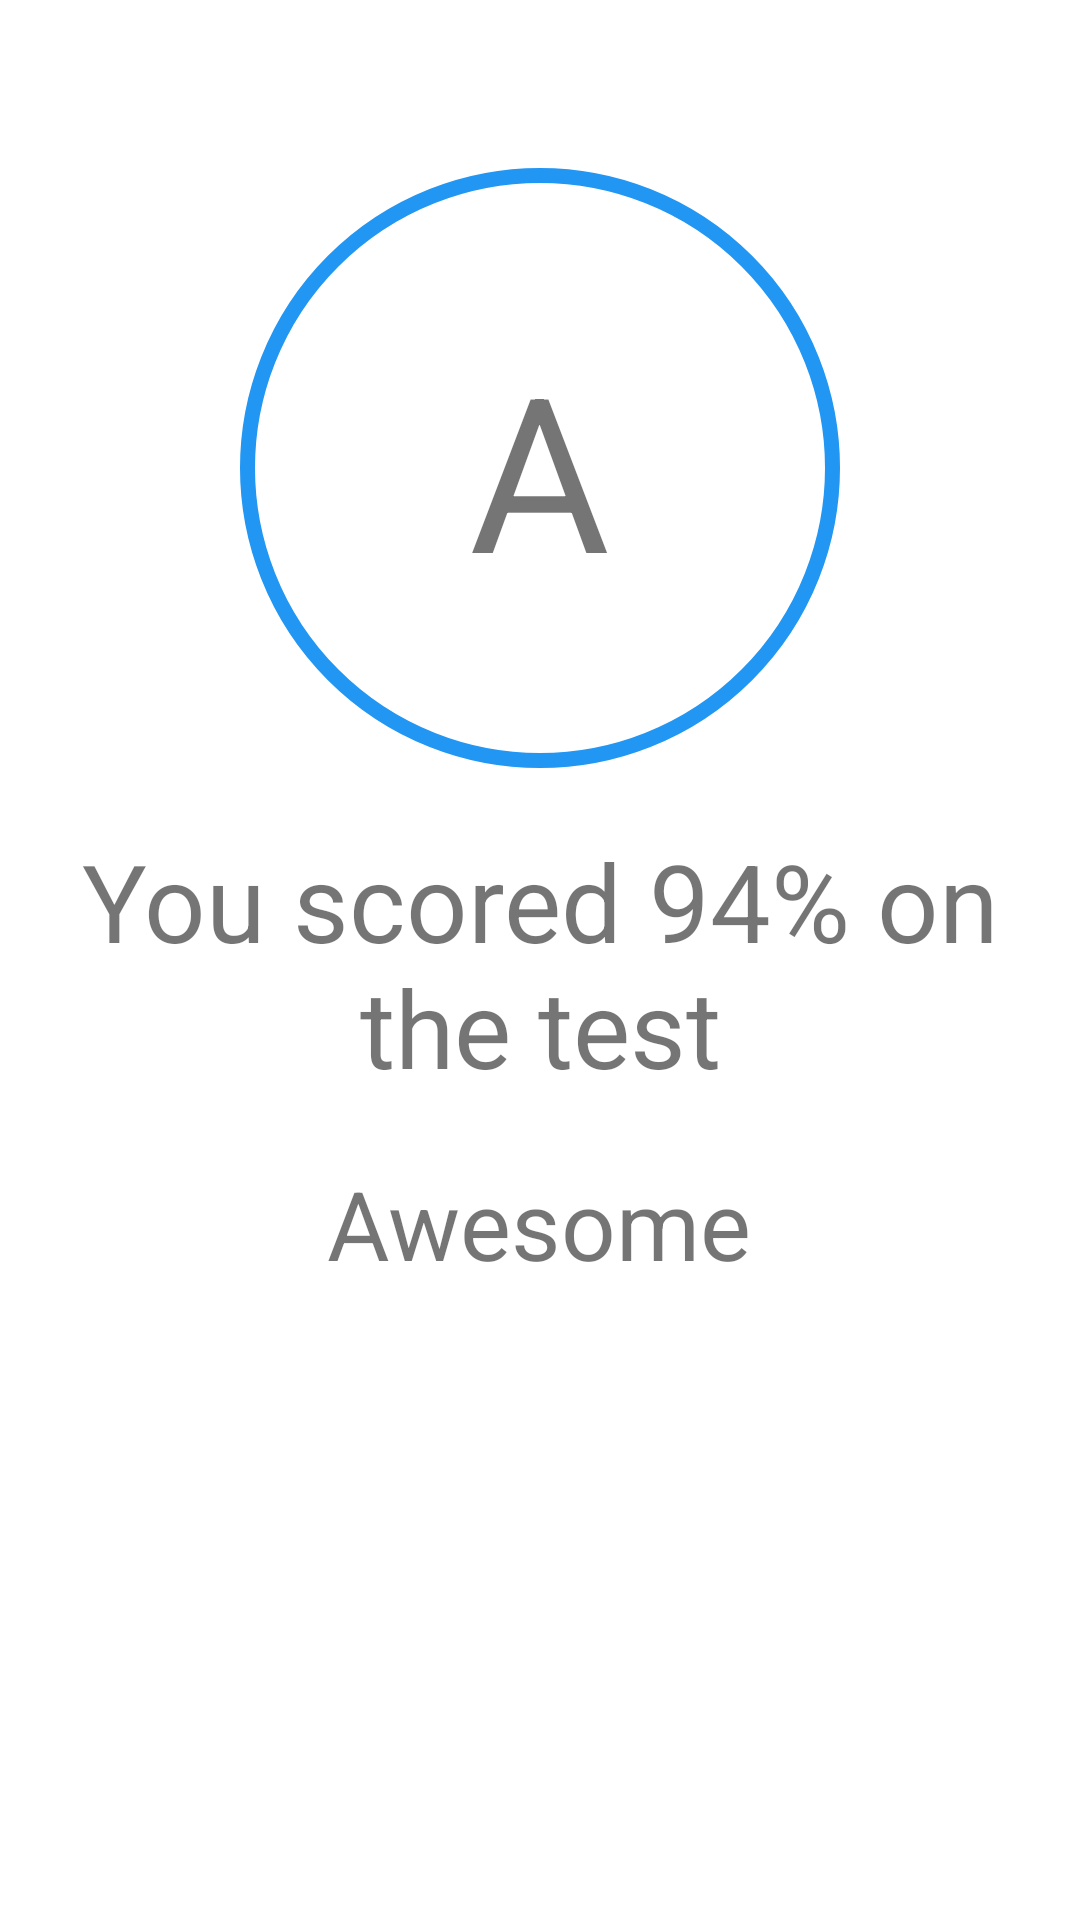

The Android layout XML behind this screen, and the referenced resources:
<!-- AndroidManifest.xml: application theme Theme.FinkiASK -->
<!-- res/layout/activity_result.xml -->
<RelativeLayout xmlns:android="http://schemas.android.com/apk/res/android"
    xmlns:tools="http://schemas.android.com/tools"
    android:layout_width="match_parent"
    android:layout_height="match_parent"
    android:paddingBottom="@dimen/activity_vertical_margin"
    android:paddingLeft="@dimen/activity_horizontal_margin"
    android:paddingRight="@dimen/activity_horizontal_margin"
    android:paddingTop="@dimen/activity_vertical_margin"
    android:background="@color/white"
    tools:context="mk.ukim.finki.tr.finkiask.ui.ResultActivity">

    <RelativeLayout
        android:id="@+id/grade"
        android:background="@drawable/oval"
        android:layout_marginTop="40dp"
        android:layout_width="200dp"
        android:layout_height="200dp"
        android:layout_centerHorizontal="true">

        <TextView
            android:layout_width="wrap_content"
            android:layout_height="wrap_content"
            android:layout_centerHorizontal="true"
            android:layout_centerVertical="true"
            android:text="A"
            android:textSize="72sp" />

    </RelativeLayout>

    <TextView
        android:id="@+id/points"
        android:layout_below="@id/grade"
        android:layout_width="wrap_content"
        android:layout_height="wrap_content"
        android:text="You scored 94% on the test"
        android:layout_marginTop="20dp"
        android:textSize="36sp"
        android:gravity="center"
        android:layout_centerHorizontal="true"
        />

    <TextView
        android:id="@+id/comment"
        android:layout_below="@id/points"
        android:layout_width="wrap_content"
        android:layout_height="wrap_content"
        android:layout_marginTop="20dp"
        android:text="Awesome"
        android:textSize="32sp"
        android:gravity="center"
        android:layout_centerHorizontal="true"
        />

</RelativeLayout>
<!-- resources referenced by this layout -->
<resources>
  <color name="white">#FFFFFF</color>
  <dimen name="activity_horizontal_margin">16dp</dimen>
  <dimen name="activity_vertical_margin">16dp</dimen>
  <!-- drawable oval (drawable) -->
  <?xml version="1.0" encoding="utf-8"?>
  <shape xmlns:android="http://schemas.android.com/apk/res/android" android:shape="oval" >
      <solid android:color="@color/white"/>
      <stroke android:width="5dp" android:color="@color/primary"/>
  </shape>
  <style name="Theme.FinkiASK" parent="Base.Theme.FinkiASK">
      </style>
  <color name="primary">#2196F3</color>
  <style name="Base.Theme.FinkiASK" parent="Theme.AppCompat.Light.NoActionBar">
          <item name="colorPrimary">#2196F3</item>
          <item name="colorPrimaryDark">#1565C0</item>
          <item name="colorAccent">#E91E63</item>
          <item name="android:windowBackground">@color/window_background</item>
      </style>
  <color name="window_background">#E9EAED</color>
</resources>
